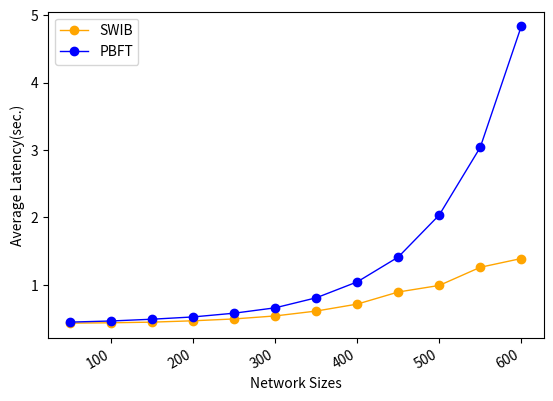

The script that saved this image:
import numpy as np
from scipy.special import perm, comb
import matplotlib.pyplot as plt
import matplotlib.pylab as mp
from scipy.signal import savgol_filter
from scipy.interpolate import make_interp_spline


N = 100
p_hard = 0.33
# N = np.arange(100, 1501, 50)
x = np.arange(50, 601, 50)
y10 = [0.215435, 0.21806, 0.222925, 0.23291, 0.246645, 0.26896, 0.305145, 0.356705, 0.446395, 0.49506, 0.62967, 0.694655]
y20 = [0.22312, 0.23148, 0.244625, 0.261555, 0.28932, 0.329235, 0.403545, 0.52163, 0.705705, 1.01761, 1.51931, 2.416515]
y1 = np.multiply(2,y10)
y2 = np.multiply(2,y20)

fig, ax1 = mp.subplots()
# ax2= ax1.twinx()
plt.plot(x, y1, 'o-', c='orange', label ='SWIB', linewidth=1)
# plt.legend(loc=2, ncol = 1, mode='None')
plt.plot(x, y2, 'o-', c='blue', label ='PBFT', linewidth=1)
plt.legend(loc=2, ncol = 1, mode='None')
ax1.set_xlabel('Network Sizes',fontsize=10)
ax1.set_ylabel('Average Latency(sec.)',fontsize=10)
plt.gcf().autofmt_xdate()
plt.show()